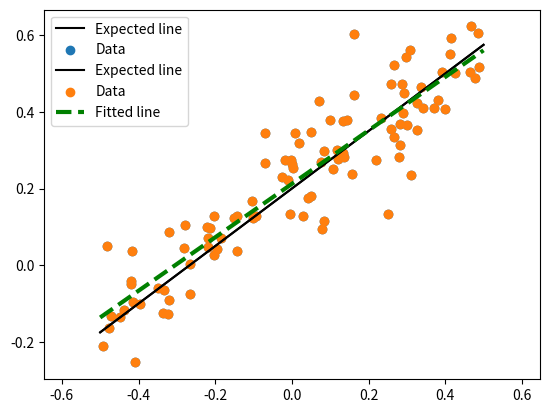

Write the Python code that produced this figure.
# Install a pip package in the current Jupyter kernel
# Note: this is a safety check in case your JN install was not in the same place as your libraries
import sys
!{sys.executable} -m pip install scipy

# We'll need a new library - scipy
import numpy as np
import matplotlib.pyplot as plt

# Just using this method, so just import this one thing (linear regression)
from scipy.stats import linregress

# Generate fake data - I've written this function to generate data of the form y = m x + b - and add noise
#  to the output (y). This is meant to model some real-world process where you're sampling linear data.

def make_up_linear_data(m=0.5, b=0.25, x_range=(0, 1), n_samples=100, noise_sd = 0.2):
    """ Generate y = mx + b data, over the given x range, and with the added (Gaussian) noise
    @param m - slope of regression function
    @param b - intercept of regression function
    @param x_range - use x values in this range (input is a tuple)
    @param n_samples - number of samples to generate
    @param noise_sd - standard deviation of Gaussian noise (no mean-shift
    @returns two arrays, x and y, each of length n_samples, as a tuple"""

    # Use uniform here because we want a relatively even distribution of samples in the x direction
    x_vals = np.random.uniform(x_range[0], x_range[1], n_samples)
    # Generate y values from x using the equation
    y_vals = m * x_vals + b

    # Add noise
    y_vals += np.random.normal(loc=0.0, scale=noise_sd, size=n_samples)

    # This returns a tuple with two numpy arrays in it - you can put in the parenthesis, but you don't need to
    return x_vals, y_vals


# First step, always: Plot your data
# I'm declaring variables here because we want to use the values later
my_slope = 0.75
my_intercept = 0.2
my_x_range = (-0.5, 0.5)
x, y = make_up_linear_data(m=my_slope, b=my_intercept, x_range=my_x_range, noise_sd=0.1)

# Plot the line the data came from (since we know what it is)
#  Note the cast from a tuple (my_x_range) to a numpy array so that m * x + b happens for all elements of my_x_range
plt.plot(my_x_range, my_slope * np.array(my_x_range) + my_intercept, '-k', label="Expected line")

# Use a scatter plot because the data isn't in any order
plt.scatter(x, y, label="Data")

# This is always a good idea if your axes have geometric meaning - i.e., if you're plotting a circle, this
#   will make sure the circle is, well, a circle and not an oval
# In this case, this lets us check that the slope of the data is correct by eye-balling the data
plt.axis('equal')

plt.legend()

# Old-school tuple, with unpacking
ret_slope, ret_intercept, ret_rvalue, ret_pvalue, ret_se = linregress(x, y)
print(f"Original slope: {my_slope} and intercept {my_intercept}")
print(f"Returned slope: {ret_slope}, intercept {ret_intercept}, stderr {ret_se}")

# New version, with spiffy names - see the .xxx
ret_results = linregress(x, y)
print(f"Original slope: {my_slope} and intercept {my_intercept}")
print(f"Returned slope: {ret_results.slope}, intercept {ret_results.intercept}, stderr {ret_results.stderr}")

# Plot the line the data came from (since we know what it is)
plt.plot(my_x_range, my_slope * np.array(my_x_range) + my_intercept, '-k', label="Expected line")

# Use a scatter plot because the data isn't in any order
plt.scatter(x, y, label="Data")

# Plot the fitted line (using new spiffy names)
# TODO make sure you understand how the line segment is generated for drawing
plt.plot(my_x_range, ret_results.slope * np.array(my_x_range) + ret_results.intercept, '--g', linewidth=3, label="Fitted line")

plt.axis('equal')

plt.legend()